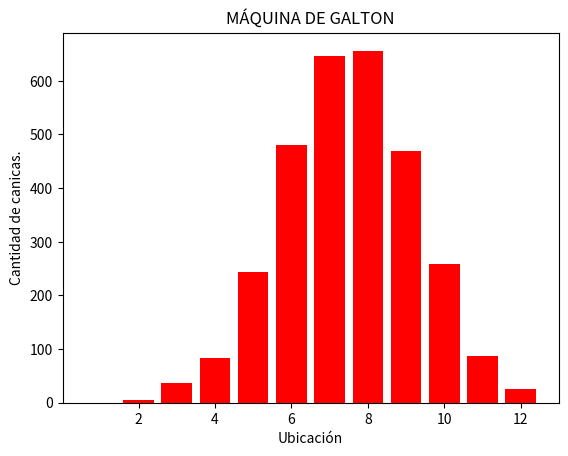

Generate this figure with matplotlib:
"""
SIMULACIÓN DE UNA MÁQUINA DE GALTON DE 3,000 CANICAS.
"""
import matplotlib.pyplot as plt
import numpy as np

def histograma (ubicaciones):
    """
    FUNCIÓN QUE CREA UN HISTOGRAMA SIMULANDO UNA MÁQUINA DE GALTON.
    """
    plt.bar(ubicaciones.keys(), ubicaciones.values(), color = "red")
    plt.title("MÁQUINA DE GALTON")
    plt.xlabel("Ubicación")
    plt.ylabel("Cantidad de canicas.")
    plt.show()


def valores ():
    """
    FUNCIÓN QUE SIMULA UNA MÁQUINA DE GALTON, PASANDO POR 12 PASOS EN LOS QUE TIENE QUE TOMAR UNO DE DOS CAMINOS.
    SIMULA QUE 3,000 CANICAS VAN A LLEGAR A UN CASILLERO EN EL QUE SE VAN A IR ACUMULANDO CONFORME CAEN A UN CASILLERO.
    """
    casillero = []
    for i in range(12):
        casillero.append(0)
    for j in range(3000):
        u= 6.5
        for i in range(13):
            test = np.random.randint(2)
            if test == 1:
                u += 0.5
            else:
                u -= 0.5
        for i in range(len(casillero)):
            if u == i:
                casillero[i] += 1
    llave = []
    for i in range(1,13):
        llave.append(i)
    diccionario = dict(zip(llave,casillero))
    histograma(diccionario)
    
valores()